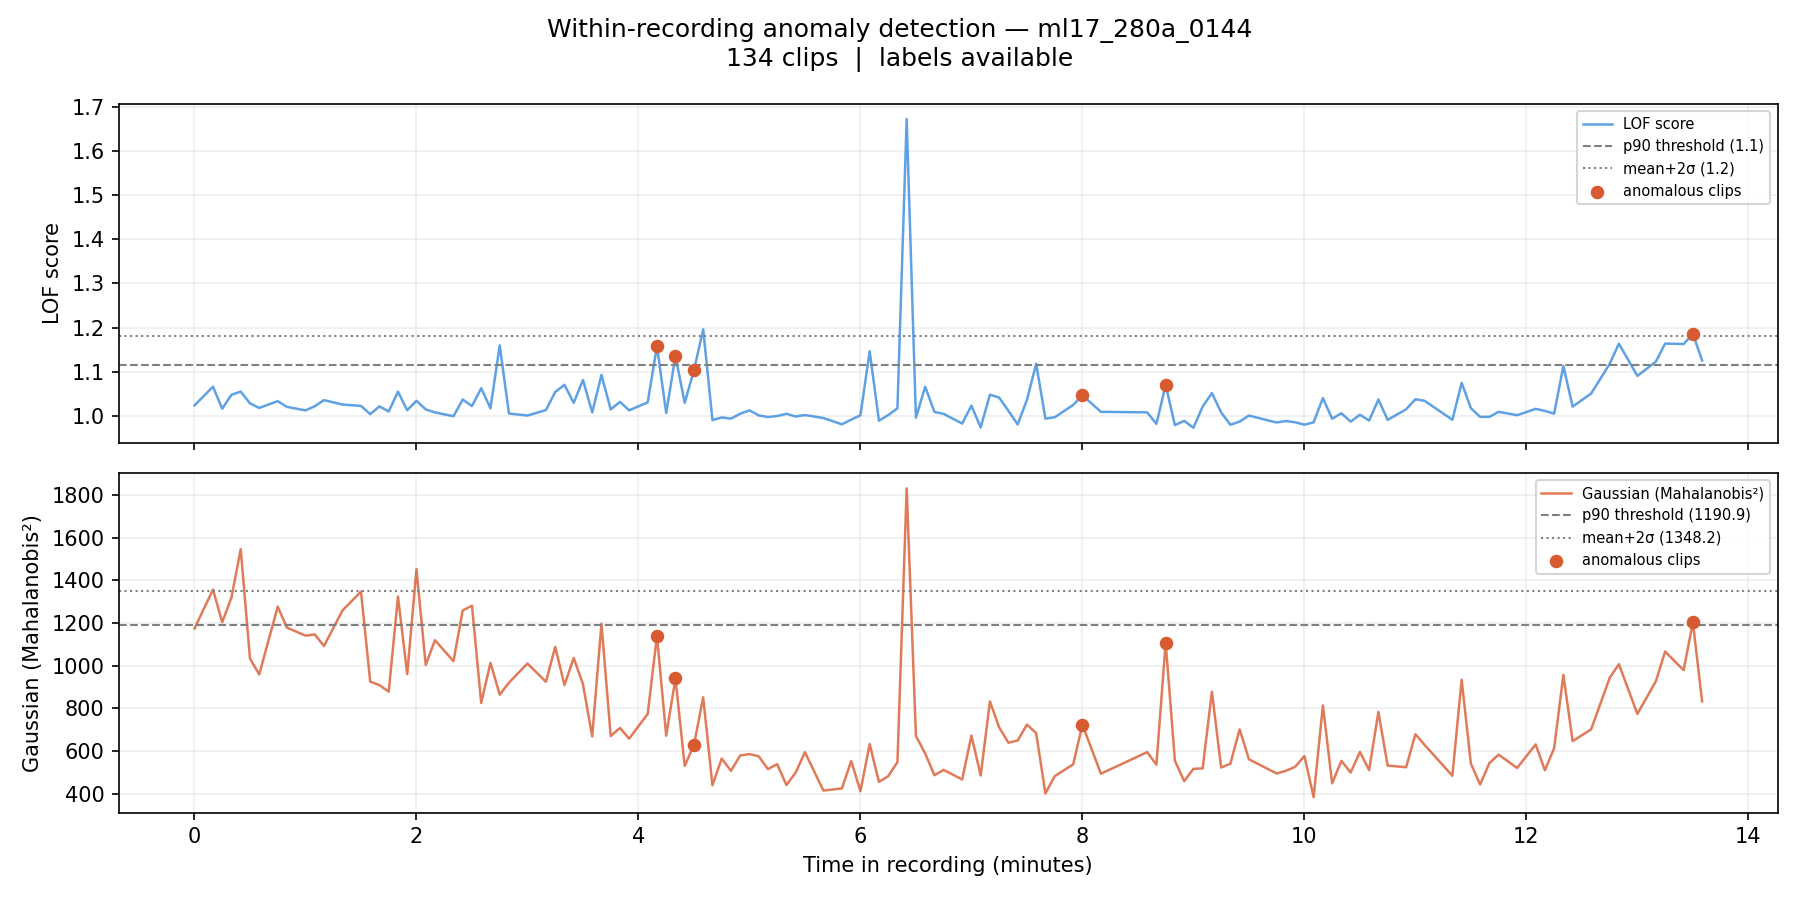

Source data for this figure (header and first rows):
filename, chunk_idx, time_start_s, time_end_s, time_start_min, time_end_min, label, score_lof, score_gaussian, pred_lof_p90, pred_gauss_p90, pred_lof_ms2, pred_gauss_ms2
ml17_280a_0144_chunk0000.wav, 0, 0.0, 5.0, 0.0, 0.083, 0, 1.024, 1174, 0, 0, 0, 0
ml17_280a_0144_chunk0002.wav, 2, 10.0, 15.0, 0.167, 0.25, 0, 1.067, 1357, 0, 1, 0, 1
ml17_280a_0144_chunk0003.wav, 3, 15.0, 20.0, 0.25, 0.333, 0, 1.017, 1204, 0, 1, 0, 0
ml17_280a_0144_chunk0004.wav, 4, 20.0, 25.0, 0.333, 0.417, 0, 1.048, 1320, 0, 1, 0, 0
ml17_280a_0144_chunk0005.wav, 5, 25.0, 30.0, 0.417, 0.5, 0, 1.056, 1546, 0, 1, 0, 1
ml17_280a_0144_chunk0006.wav, 6, 30.0, 35.0, 0.5, 0.583, 0, 1.029, 1034, 0, 0, 0, 0
ml17_280a_0144_chunk0007.wav, 7, 35.0, 40.0, 0.583, 0.667, 0, 1.019, 959.2, 0, 0, 0, 0
ml17_280a_0144_chunk0009.wav, 9, 45.0, 50.0, 0.75, 0.833, 0, 1.034, 1277, 0, 1, 0, 0
ml17_280a_0144_chunk0010.wav, 10, 50.0, 55.0, 0.833, 0.917, 0, 1.021, 1178, 0, 0, 0, 0
ml17_280a_0144_chunk0012.wav, 12, 60.0, 65.0, 1.0, 1.083, 0, 1.013, 1141, 0, 0, 0, 0
ml17_280a_0144_chunk0013.wav, 13, 65.0, 70.0, 1.083, 1.167, 0, 1.023, 1146, 0, 0, 0, 0
ml17_280a_0144_chunk0014.wav, 14, 70.0, 75.0, 1.167, 1.25, 0, 1.036, 1092, 0, 0, 0, 0
ml17_280a_0144_chunk0016.wav, 16, 80.0, 85.0, 1.333, 1.417, 0, 1.026, 1259, 0, 1, 0, 0
ml17_280a_0144_chunk0018.wav, 18, 90.0, 95.0, 1.5, 1.583, 0, 1.023, 1347, 0, 1, 0, 0
ml17_280a_0144_chunk0019.wav, 19, 95.0, 100.0, 1.583, 1.667, 0, 1.005, 925.4, 0, 0, 0, 0
ml17_280a_0144_chunk0020.wav, 20, 100.0, 105.0, 1.667, 1.75, 0, 1.022, 909.4, 0, 0, 0, 0
ml17_280a_0144_chunk0021.wav, 21, 105.0, 110.0, 1.75, 1.833, 0, 1.01, 878.4, 0, 0, 0, 0
ml17_280a_0144_chunk0022.wav, 22, 110.0, 115.0, 1.833, 1.917, 0, 1.055, 1324, 0, 1, 0, 0
ml17_280a_0144_chunk0023.wav, 23, 115.0, 120.0, 1.917, 2.0, 0, 1.013, 960.8, 0, 0, 0, 0
ml17_280a_0144_chunk0024.wav, 24, 120.0, 125.0, 2.0, 2.083, 0, 1.035, 1452, 0, 1, 0, 1
ml17_280a_0144_chunk0025.wav, 25, 125.0, 130.0, 2.083, 2.167, 0, 1.015, 1003, 0, 0, 0, 0
ml17_280a_0144_chunk0026.wav, 26, 130.0, 135.0, 2.167, 2.25, 0, 1.009, 1120, 0, 0, 0, 0
ml17_280a_0144_chunk0028.wav, 28, 140.0, 145.0, 2.333, 2.417, 0, 1, 1021, 0, 0, 0, 0
ml17_280a_0144_chunk0029.wav, 29, 145.0, 150.0, 2.417, 2.5, 0, 1.038, 1259, 0, 1, 0, 0
ml17_280a_0144_chunk0030.wav, 30, 150.0, 155.0, 2.5, 2.583, 0, 1.023, 1281, 0, 1, 0, 0
ml17_280a_0144_chunk0031.wav, 31, 155.0, 160.0, 2.583, 2.667, 0, 1.063, 825.8, 0, 0, 0, 0
ml17_280a_0144_chunk0032.wav, 32, 160.0, 165.0, 2.667, 2.75, 0, 1.018, 1014, 0, 0, 0, 0
ml17_280a_0144_chunk0033.wav, 33, 165.0, 170.0, 2.75, 2.833, 0, 1.16, 864.4, 1, 0, 0, 0
ml17_280a_0144_chunk0034.wav, 34, 170.0, 175.0, 2.833, 2.917, 0, 1.006, 920.6, 0, 0, 0, 0
ml17_280a_0144_chunk0036.wav, 36, 180.0, 185.0, 3.0, 3.083, 0, 1.002, 1010, 0, 0, 0, 0
ml17_280a_0144_chunk0038.wav, 38, 190.0, 195.0, 3.167, 3.25, 0, 1.014, 924.8, 0, 0, 0, 0
ml17_280a_0144_chunk0039.wav, 39, 195.0, 200.0, 3.25, 3.333, 0, 1.055, 1088, 0, 0, 0, 0
ml17_280a_0144_chunk0040.wav, 40, 200.0, 205.0, 3.333, 3.417, 0, 1.071, 909.7, 0, 0, 0, 0
ml17_280a_0144_chunk0041.wav, 41, 205.0, 210.0, 3.417, 3.5, 0, 1.03, 1036, 0, 0, 0, 0
ml17_280a_0144_chunk0042.wav, 42, 210.0, 215.0, 3.5, 3.583, 0, 1.082, 913.9, 0, 0, 0, 0
ml17_280a_0144_chunk0043.wav, 43, 215.0, 220.0, 3.583, 3.667, 0, 1.009, 669, 0, 0, 0, 0
ml17_280a_0144_chunk0044.wav, 44, 220.0, 225.0, 3.667, 3.75, 0, 1.093, 1196, 0, 1, 0, 0
ml17_280a_0144_chunk0045.wav, 45, 225.0, 230.0, 3.75, 3.833, 0, 1.015, 670.8, 0, 0, 0, 0
ml17_280a_0144_chunk0046.wav, 46, 230.0, 235.0, 3.833, 3.917, 0, 1.032, 708.8, 0, 0, 0, 0
ml17_280a_0144_chunk0047.wav, 47, 235.0, 240.0, 3.917, 4.0, 0, 1.013, 658.9, 0, 0, 0, 0
ml17_280a_0144_chunk0049.wav, 49, 245.0, 250.0, 4.083, 4.167, 0, 1.031, 774.2, 0, 0, 0, 0
ml17_280a_0144_chunk0050.wav, 50, 250.0, 255.0, 4.167, 4.25, 1, 1.159, 1139, 1, 0, 0, 0
ml17_280a_0144_chunk0051.wav, 51, 255.0, 260.0, 4.25, 4.333, 0, 1.007, 672.7, 0, 0, 0, 0
ml17_280a_0144_chunk0052.wav, 52, 260.0, 265.0, 4.333, 4.417, 1, 1.136, 940.5, 1, 0, 0, 0
ml17_280a_0144_chunk0053.wav, 53, 265.0, 270.0, 4.417, 4.5, 0, 1.03, 531.4, 0, 0, 0, 0
ml17_280a_0144_chunk0054.wav, 54, 270.0, 275.0, 4.5, 4.583, 1, 1.104, 629.2, 0, 0, 0, 0
ml17_280a_0144_chunk0055.wav, 55, 275.0, 280.0, 4.583, 4.667, 0, 1.196, 852.3, 1, 0, 1, 0
ml17_280a_0144_chunk0056.wav, 56, 280.0, 285.0, 4.667, 4.75, 0, 0.9912, 440.3, 0, 0, 0, 0
ml17_280a_0144_chunk0057.wav, 57, 285.0, 290.0, 4.75, 4.833, 0, 0.9971, 565.3, 0, 0, 0, 0
ml17_280a_0144_chunk0058.wav, 58, 290.0, 295.0, 4.833, 4.917, 0, 0.9945, 508, 0, 0, 0, 0
ml17_280a_0144_chunk0059.wav, 59, 295.0, 300.0, 4.917, 5.0, 0, 1.006, 579.8, 0, 0, 0, 0
ml17_280a_0144_chunk0060.wav, 60, 300.0, 305.0, 5.0, 5.083, 0, 1.013, 586.5, 0, 0, 0, 0
ml17_280a_0144_chunk0061.wav, 61, 305.0, 310.0, 5.083, 5.167, 0, 1.002, 575.9, 0, 0, 0, 0
ml17_280a_0144_chunk0062.wav, 62, 310.0, 315.0, 5.167, 5.25, 0, 0.9981, 516, 0, 0, 0, 0
ml17_280a_0144_chunk0063.wav, 63, 315.0, 320.0, 5.25, 5.333, 0, 1, 539, 0, 0, 0, 0
ml17_280a_0144_chunk0064.wav, 64, 320.0, 325.0, 5.333, 5.417, 0, 1.005, 441.5, 0, 0, 0, 0
ml17_280a_0144_chunk0065.wav, 65, 325.0, 330.0, 5.417, 5.5, 0, 0.9993, 499.9, 0, 0, 0, 0
ml17_280a_0144_chunk0066.wav, 66, 330.0, 335.0, 5.5, 5.583, 0, 1.003, 595, 0, 0, 0, 0
ml17_280a_0144_chunk0068.wav, 68, 340.0, 345.0, 5.667, 5.75, 0, 0.9959, 415.6, 0, 0, 0, 0
ml17_280a_0144_chunk0070.wav, 70, 350.0, 355.0, 5.833, 5.917, 0, 0.9817, 425.6, 0, 0, 0, 0
... 74 more rows
